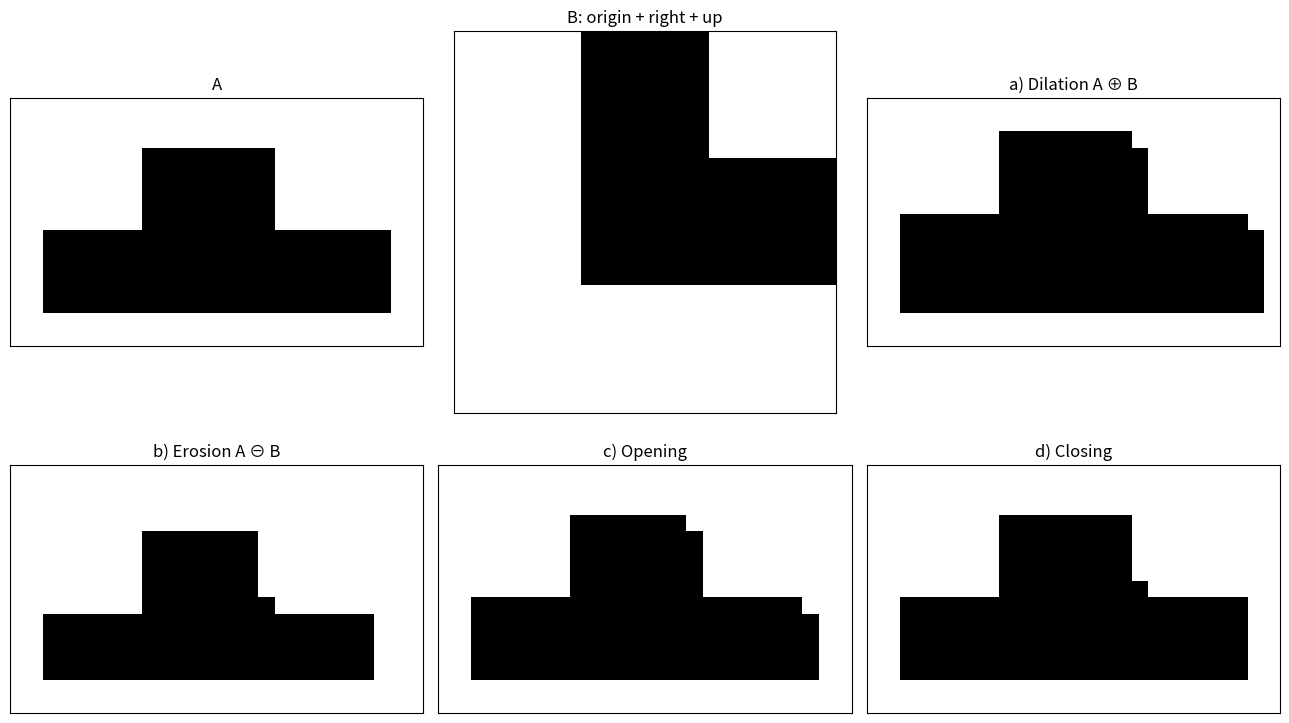

Here is the Python script that generated this plot:
import numpy as np
import matplotlib.pyplot as plt
from scipy import ndimage

A = np.zeros((15, 25), dtype=bool)

# A giống đề hơn
A[8:13, 2:23] = 1      # đáy dài
A[3:8, 8:16] = 1       # cột giữa rộng hơn

# B = origin + right + up
B = np.zeros((3, 3), dtype=bool)
B[1, 1] = 1   # origin
B[1, 2] = 1   # right
B[0, 1] = 1   # up

origin = (0, 0)

dilation = ndimage.binary_dilation(A, structure=B, origin=origin)
erosion = ndimage.binary_erosion(A, structure=B, origin=origin)
opening = ndimage.binary_dilation(
    ndimage.binary_erosion(A, structure=B, origin=origin),
    structure=B, origin=origin
)
closing = ndimage.binary_erosion(
    ndimage.binary_dilation(A, structure=B, origin=origin),
    structure=B, origin=origin
)

def show_img(ax, img, title):
    ax.imshow(img, cmap="gray_r", interpolation="nearest")
    ax.set_title(title)
    ax.set_xticks([])
    ax.set_yticks([])
    ax.grid(True, color="lightgray", linewidth=0.5)

fig, axes = plt.subplots(2, 3, figsize=(13, 8))

show_img(axes[0,0], A, "A")
show_img(axes[0,1], B, "B: origin + right + up")
show_img(axes[0,2], dilation, "a) Dilation A ⊕ B")
show_img(axes[1,0], erosion, "b) Erosion A ⊖ B")
show_img(axes[1,1], opening, "c) Opening")
show_img(axes[1,2], closing, "d) Closing")

plt.tight_layout()
plt.savefig("morphology_corrected.png", dpi=300, bbox_inches="tight")
plt.show()
